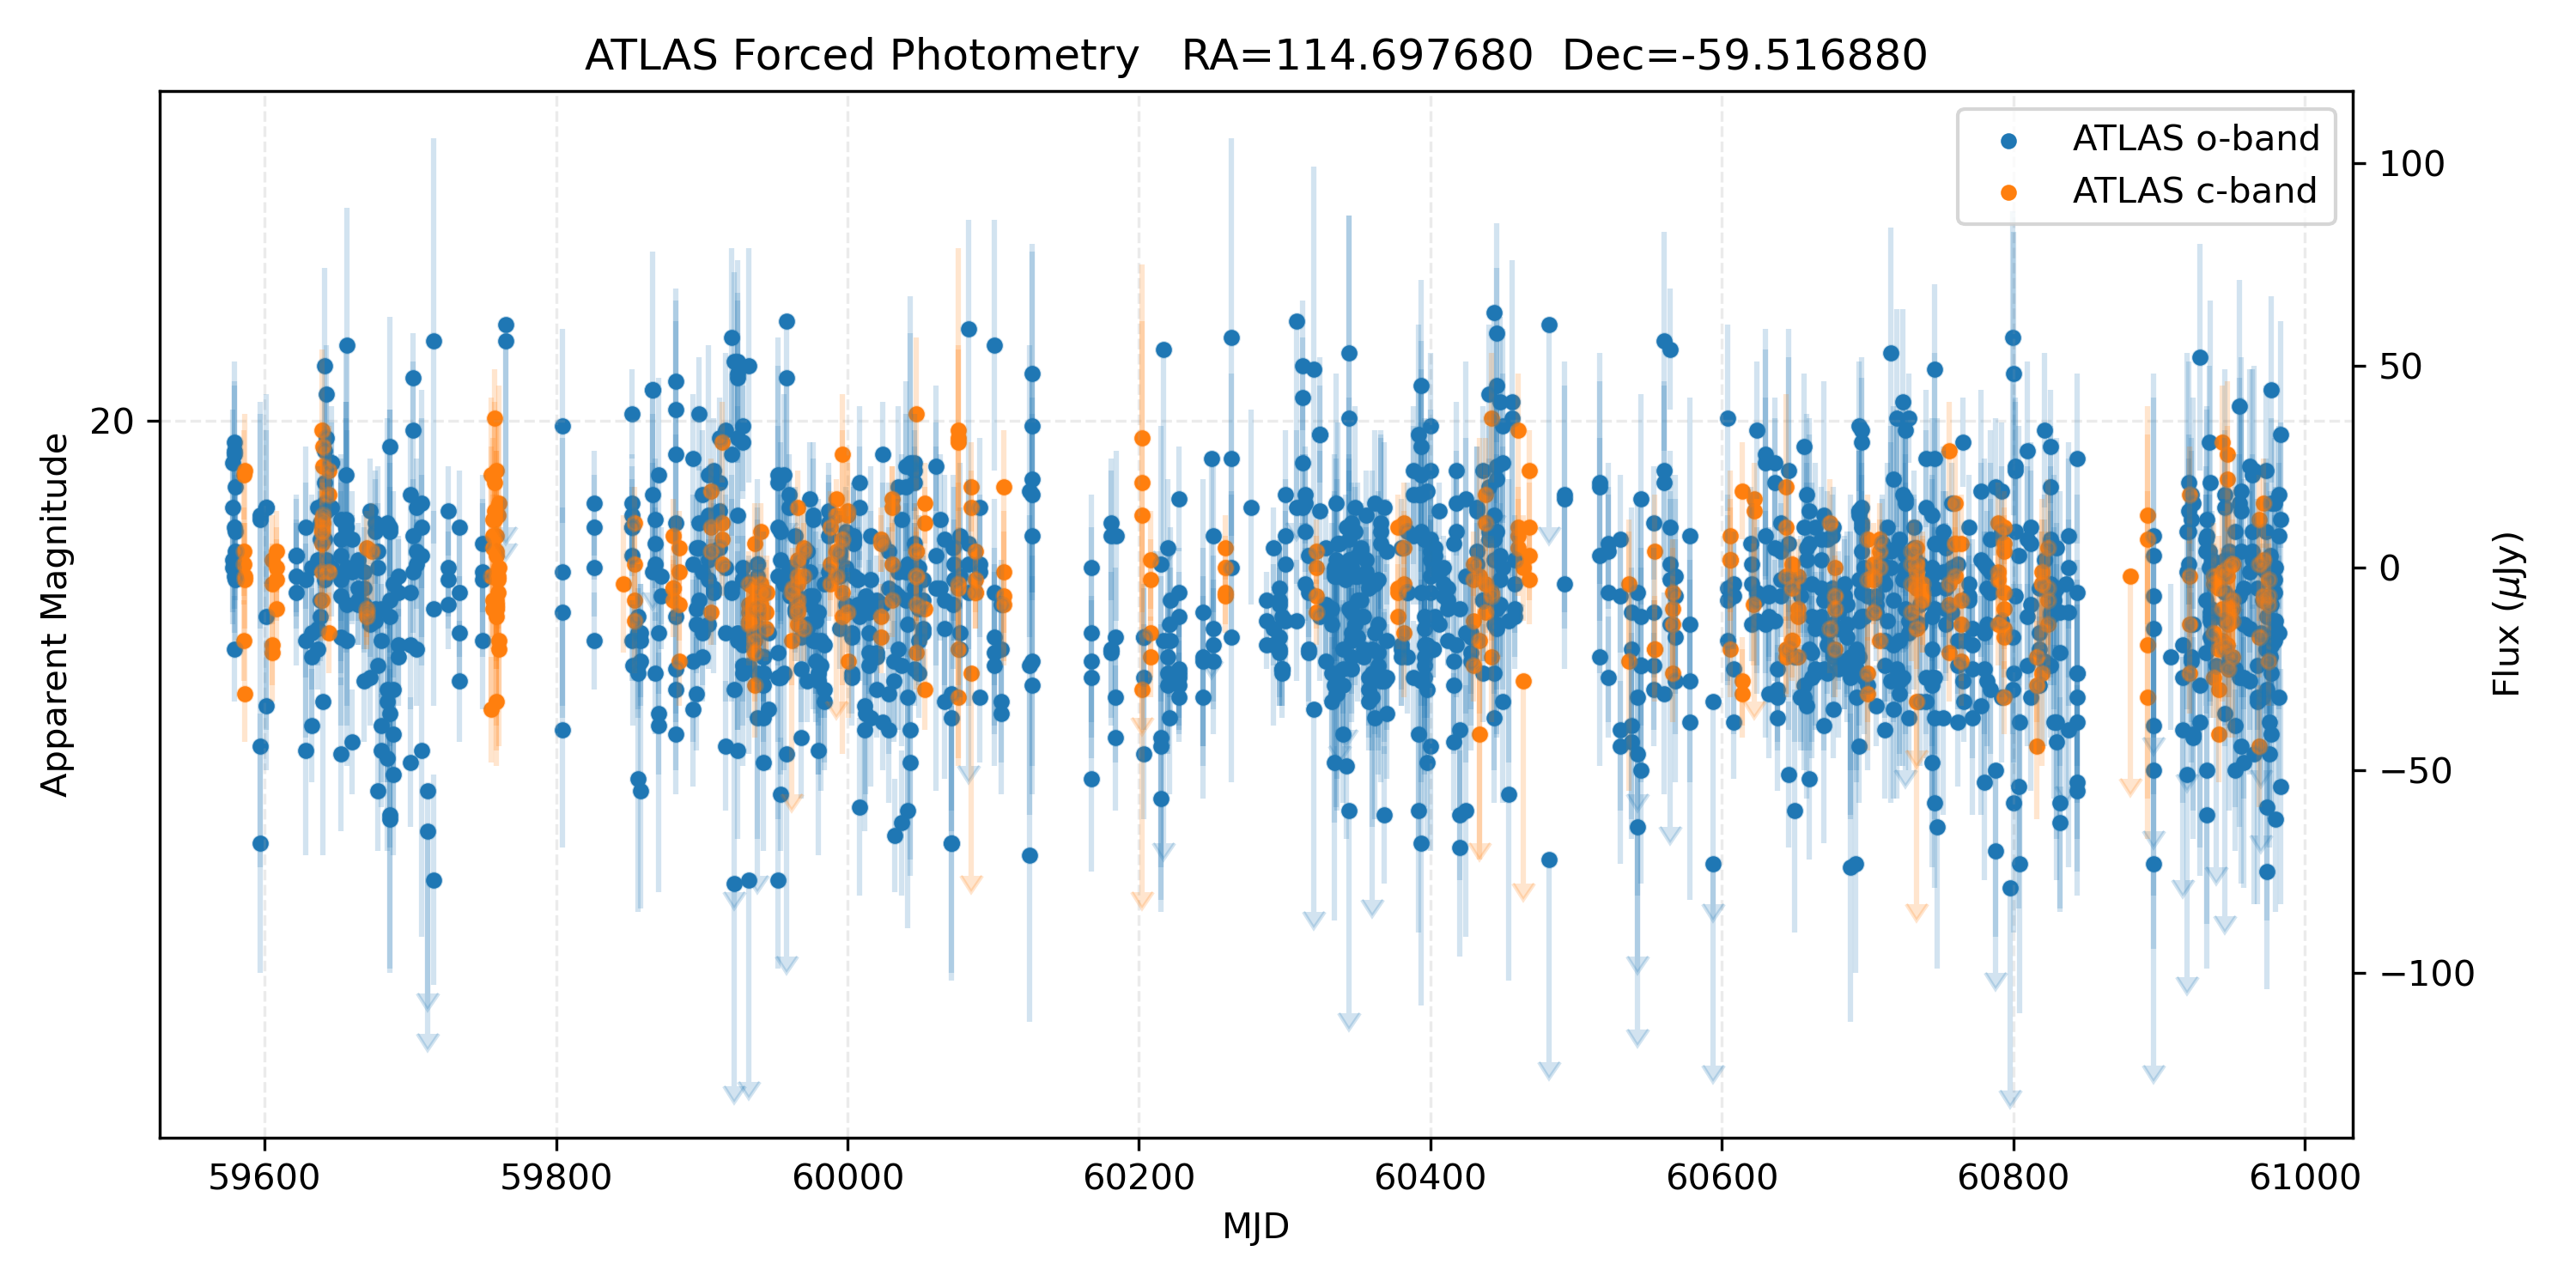

Data behind this chart, as committed beside it:
MJD, m, dm, uJy, duJy, F, err, chi/N, RA, Dec, x, y, maj, min, phi, apfit, mag5sig, Sky, Obs
59578, 20.37, 0.52, 26, 13, o, 0, 1.08, 114.7, -59.52, 1846, 3325, 3.26, 2.78, -75.8, -0.377, 19.16, 21.07, 03a59578o0289o
59578, 20.93, 0.746, 15, 12, o, 0, 1.5, 114.7, -59.52, 1885, 3360, 3.09, 2.66, -82.7, -0.376, 19.2, 21.06, 03a59578o0295o
59578, -25.48, 60.0, 0, 14, o, 0, 1.03, 114.7, -59.52, 1867, 3276, 3.21, 2.63, -82.8, -0.371, 19.17, 20.96, 03a59578o0306o
59578, 23.34, 8.0, 2, 13, o, 0, 1.46, 114.7, -59.52, 1916, 3380, 3.26, 2.68, -83.1, -0.367, 19.12, 20.88, 03a59578o0326o
59579, -20.64, 0.653, -20, 13, o, 0, 1.23, 114.7, -59.52, 1801, 3341, 2.96, 2.41, -81.4, -0.38, 19.18, 20.92, 03a59579o0348o
59579, 20.16, 0.48, 31, 15, o, 0, 0.81, 114.7, -59.52, 1837, 3373, 2.94, 2.53, -84.7, -0.372, 19.14, 20.96, 03a59579o0354o
59579, -23.25, 7.875, -2, 14, o, 0, 1.05, 114.7, -59.52, 1824, 3286, 3.0, 2.68, -83.6, -0.365, 19.16, 20.9, 03a59579o0367o
59579, 20.26, 0.609, 28, 17, o, 0, 1.01, 114.7, -59.52, 4935, 1065, 3.22, 2.71, -83.8, -0.398, 19.06, 20.72, 03a59579o0433o
59579, 21.39, 2.0, 10, 20, o, 0, 0.63, 114.7, -59.52, 4973, 1107, 3.05, 2.55, -83.1, -0.406, 19.01, 20.58, 03a59579o0439o
59579, 20.25, 0.78, 29, 22, o, 0, 1.17, 114.7, -59.52, 4957, 1030, 3.14, 2.7, -83.3, -0.4, 18.58, 20.09, 03a59579o0451o
59580, 20.63, 0.602, 20, 12, o, 0, 1.31, 114.7, -59.52, 8445, 1103, 3.29, 2.66, -66.4, -0.372, 19.31, 21.34, 03a59580o0406o
59580, 21.54, 1.63, 9, 14, o, 0, 1.08, 114.7, -59.52, 2080, 1419, 3.88, 3.05, -81.2, -0.363, 19.19, 21.35, 03a59580o0411o
59580, -22.66, 4.778, -3, 15, o, 0, 1.26, 114.7, -59.52, 2108, 1529, 3.88, 3.2, -84.8, -0.375, 19.17, 21.38, 03a59580o0421o
59580, 22.42, 3.063, 4, 12, o, 0, 1.33, 114.7, -59.52, 8486, 1134, 3.24, 2.73, -64.0, -0.364, 19.28, 21.31, 03a59580o0440o
59586, 22.55, 3.154, 4, 11, c, 0, 1.16, 114.7, -59.52, 9475, 9117, 3.29, 2.99, -33.2, -0.373, 19.3, 21.85, 03a59586o0383c
59586, -20.78, 0.589, -18, 10, c, 0, 1.08, 114.7, -59.52, 9388, 9113, 3.14, 2.86, -39.5, -0.369, 19.36, 21.88, 03a59586o0406c
59586, 23.69, 8.6, 1, 10, c, 0, 0.96, 114.7, -59.52, 9444, 9193, 3.1, 2.85, -36.7, -0.38, 19.37, 21.85, 03a59586o0409c
59586, 20.5, 0.476, 23, 11, c, 0, 1.19, 114.7, -59.52, 9451, 9095, 3.46, 2.98, -33.6, -0.366, 19.28, 21.85, 03a59586o0415c
59586, -23.12, 6.167, -2, 13, c, 0, 1.84, 114.7, -59.52, 7435, 3582, 3.57, 2.94, 6.1, -0.435, 19.32, 21.79, 03a59586o0472c
59586, -20.17, 0.396, -31, 12, c, 0, 1.39, 114.7, -59.52, 7469, 3624, 3.47, 2.88, 9.9, -0.431, 19.35, 21.77, 03a59586o0478c
59586, -22.62, 4.091, -3, 13, c, 0, 1.36, 114.7, -59.52, 7657, 3588, 3.41, 2.67, 14.8, -0.417, 19.29, 21.54, 03a59586o0549c
59586, 20.45, 0.589, 24, 14, c, 0, 1.12, 114.7, -59.52, 7684, 3707, 3.67, 2.78, 13.1, -0.405, 19.27, 21.57, 03a59586o0565c
59597, -19.78, 0.677, -44, 30, o, 0, 1.17, 114.7, -59.52, 5521, 3614, 2.54, 2.17, -11.3, -0.482, 18.6, 19.31, 03a59597o0336o
59597, 21.08, 2.071, 13, 28, o, 0, 1.23, 114.7, -59.52, 5561, 3650, 2.49, 2.14, -12.4, -0.498, 18.61, 19.29, 03a59597o0344o
59597, 21.21, 2.183, 12, 26, o, 0, 1.37, 114.7, -59.52, 5638, 3583, 2.55, 2.28, -2.2, -0.462, 18.57, 19.3, 03a59597o0382o
59597, -19.32, 0.476, -68, 32, o, 0, 0.9, 114.7, -59.52, 5645, 3693, 2.51, 2.25, -0.2, -0.479, 18.61, 19.31, 03a59597o0393o
59601, -21.21, 2.309, -12, 28, o, 0, 0.83, 114.7, -59.52, 8064, 2420, 2.77, 2.22, -83.4, -0.401, 18.53, 19.7, 03a59601o0219o
59601, 20.95, 1.877, 15, 28, o, 0, 1.05, 114.7, -59.52, 8082, 2458, 2.75, 2.2, -82.1, -0.412, 18.66, 19.72, 03a59601o0227o
59601, 20.96, 1.256, 15, 19, o, 0, 1.02, 114.7, -59.52, 8030, 2378, 2.73, 2.1, -81.1, -0.412, 18.96, 19.97, 03a59601o0301o
59601, -20.06, 0.473, -34, 16, o, 0, 1.41, 114.7, -59.52, 8013, 2491, 2.83, 2.18, -77.5, -0.425, 18.86, 19.96, 03a59601o0362o
59605, 23.13, 5.375, 2, 11, c, 0, 1.1, 114.7, -59.52, 8063, 2421, 3.17, 2.8, 87.7, -0.372, 19.41, 21.9, 03a59605o0335c
59605, -20.61, 0.558, -21, 12, c, 0, 1.02, 114.7, -59.52, 8081, 2460, 3.08, 2.7, 85.9, -0.381, 19.42, 21.85, 03a59605o0341c
59605, -22.42, 2.684, -4, 10, c, 0, 0.66, 114.7, -59.52, 8023, 2377, 2.85, 2.47, 85.0, -0.396, 19.53, 21.81, 03a59605o0347c
59605, -20.68, 0.5, -19, 10, c, 0, 0.99, 114.7, -59.52, 7998, 2492, 2.92, 2.37, -87.0, -0.385, 19.49, 21.72, 03a59605o0354c
59608, -21.35, 1.135, -10, 12, c, 0, 1.12, 114.7, -59.52, 2753, 6209, 3.45, 3.02, -89.7, -0.365, 19.33, 21.91, 03a59608o0207c
59608, -24.56, 18.5, 0, 10, c, 0, 1.25, 114.7, -59.52, 2772, 6248, 3.41, 2.95, 88.3, -0.355, 19.35, 21.87, 03a59608o0213c
59608, 22.51, 2.667, 4, 10, c, 0, 1.19, 114.7, -59.52, 2719, 6170, 3.2, 2.73, -84.8, -0.368, 19.45, 21.89, 03a59608o0227c
59608, -22.78, 3.5, -3, 10, c, 0, 1.16, 114.7, -59.52, 2704, 6291, 3.19, 2.68, -76.1, -0.364, 19.44, 21.91, 03a59608o0248c
59622, 22.6, 4.1, 3, 14, o, 0, 1.46, 114.7, -59.52, 6567, 6089, 2.44, 2.1, -78.9, -0.461, 19.11, 20.34, 03a59622o0349o
59622, 22.82, 5.471, 3, 15, o, 0, 1.27, 114.7, -59.52, 6585, 6129, 2.38, 2.04, -86.3, -0.478, 19.09, 20.35, 03a59622o0355o
59622, -21.93, 2.914, -6, 18, o, 0, 1.03, 114.7, -59.52, 6537, 6048, 2.53, 2.17, -63.9, -0.455, 19.06, 20.37, 03a59622o0376o
59622, -22.97, 5.714, -2, 13, o, 0, 1.62, 114.7, -59.52, 6512, 6154, 2.39, 2.11, -83.9, -0.48, 19.12, 20.37, 03a59622o0398o
59628, -20.77, 1.36, -18, 24, o, 0, 1.2, 114.7, -59.52, 7401, 8695, 2.55, 2.24, -74.1, -0.404, 18.79, 19.6, 04a59628o0196o
59628, 21.4, 2.055, 10, 20, o, 0, 1.58, 114.7, -59.52, 7418, 8732, 2.45, 2.22, -70.0, -0.415, 18.82, 19.59, 04a59628o0202o
59628, -22.62, 7.333, -3, 24, o, 0, 1.0, 114.7, -59.52, 7360, 8648, 2.77, 2.32, -74.8, -0.386, 18.75, 19.59, 04a59628o0214o
59628, -19.77, 0.569, -45, 26, o, 0, 1.02, 114.7, -59.52, 7334, 8757, 2.3, 2.17, -43.8, -0.415, 18.79, 19.57, 04a59628o0236o
59632, -19.93, 0.373, -39, 14, o, 0, 1.4, 114.7, -59.52, 7362, 8651, 2.69, 2.55, -82.2, -0.379, 19.07, 20.42, 04a59632o0245o
59632, 0.0, 20.73, 0, 18, o, 0, 0.97, 114.7, -59.52, 7380, 8688, 2.82, 2.64, -82.8, -0.385, 19.03, 20.41, 04a59632o0251o
59632, -20.92, 0.901, -16, 14, o, 0, 1.17, 114.7, -59.52, 7320, 8603, 2.55, 2.41, -80.9, -0.386, 19.09, 20.39, 04a59632o0267o
59632, -20.54, 0.756, -22, 17, o, 0, 1.13, 114.7, -59.52, 7291, 8713, 2.55, 2.36, -87.6, -0.383, 19.09, 20.33, 04a59632o0296o
59636, -20.98, 0.637, -15, 9, o, 0, 1.49, 114.7, -59.52, 5513, 8696, 2.6, 2.04, -78.5, -0.427, 19.54, 21.02, 04a59636o0203o
59636, 20.95, 0.653, 15, 10, o, 0, 0.95, 114.7, -59.52, 5530, 8732, 2.61, 2.06, -78.4, -0.415, 19.55, 21.03, 04a59636o0210o
59636, -20.66, 0.476, -20, 10, o, 0, 1.82, 114.7, -59.52, 5470, 8652, 2.42, 2.04, -76.1, -0.454, 19.55, 21.01, 04a59636o0222o
59636, 23.15, 4.176, 2, 8, o, 0, 1.65, 114.7, -59.52, 5444, 8762, 2.57, 1.97, -80.9, -0.421, 19.58, 20.97, 04a59636o0250o
59638, -21.16, 0.897, -12, 11, o, 0, 0.99, 114.7, -59.52, 4147, 2522, 2.03, 1.9, 61.0, -0.448, 19.36, 20.9, 04a59638o0258o
59638, -21.66, 1.562, -8, 12, o, 0, 0.74, 114.7, -59.52, 4165, 2560, 2.11, 1.95, 53.3, -0.436, 19.33, 20.9, 04a59638o0264o
59638, 21.32, 0.901, 11, 10, o, 0, 1.05, 114.7, -59.52, 4102, 2478, 2.06, 1.92, 59.9, -0.443, 19.38, 20.93, 04a59638o0276o
59638, 21.81, 1.75, 7, 12, o, 0, 1.04, 114.7, -59.52, 4071, 2589, 2.03, 1.88, 60.8, -0.444, 19.34, 20.89, 04a59638o0301o
59639, -21.65, 1.306, -8, 10, c, 0, 1.38, 114.7, -59.52, 9222, 8670, 2.94, 2.81, -1.7, -0.325, 19.5, 21.6, 04a59639o0258c
59639, 21.36, 0.979, 10, 10, c, 0, 1.19, 114.7, -59.52, 9239, 8708, 2.93, 2.81, 7.2, -0.327, 19.47, 21.6, 04a59639o0264c
... 1,697 more rows
